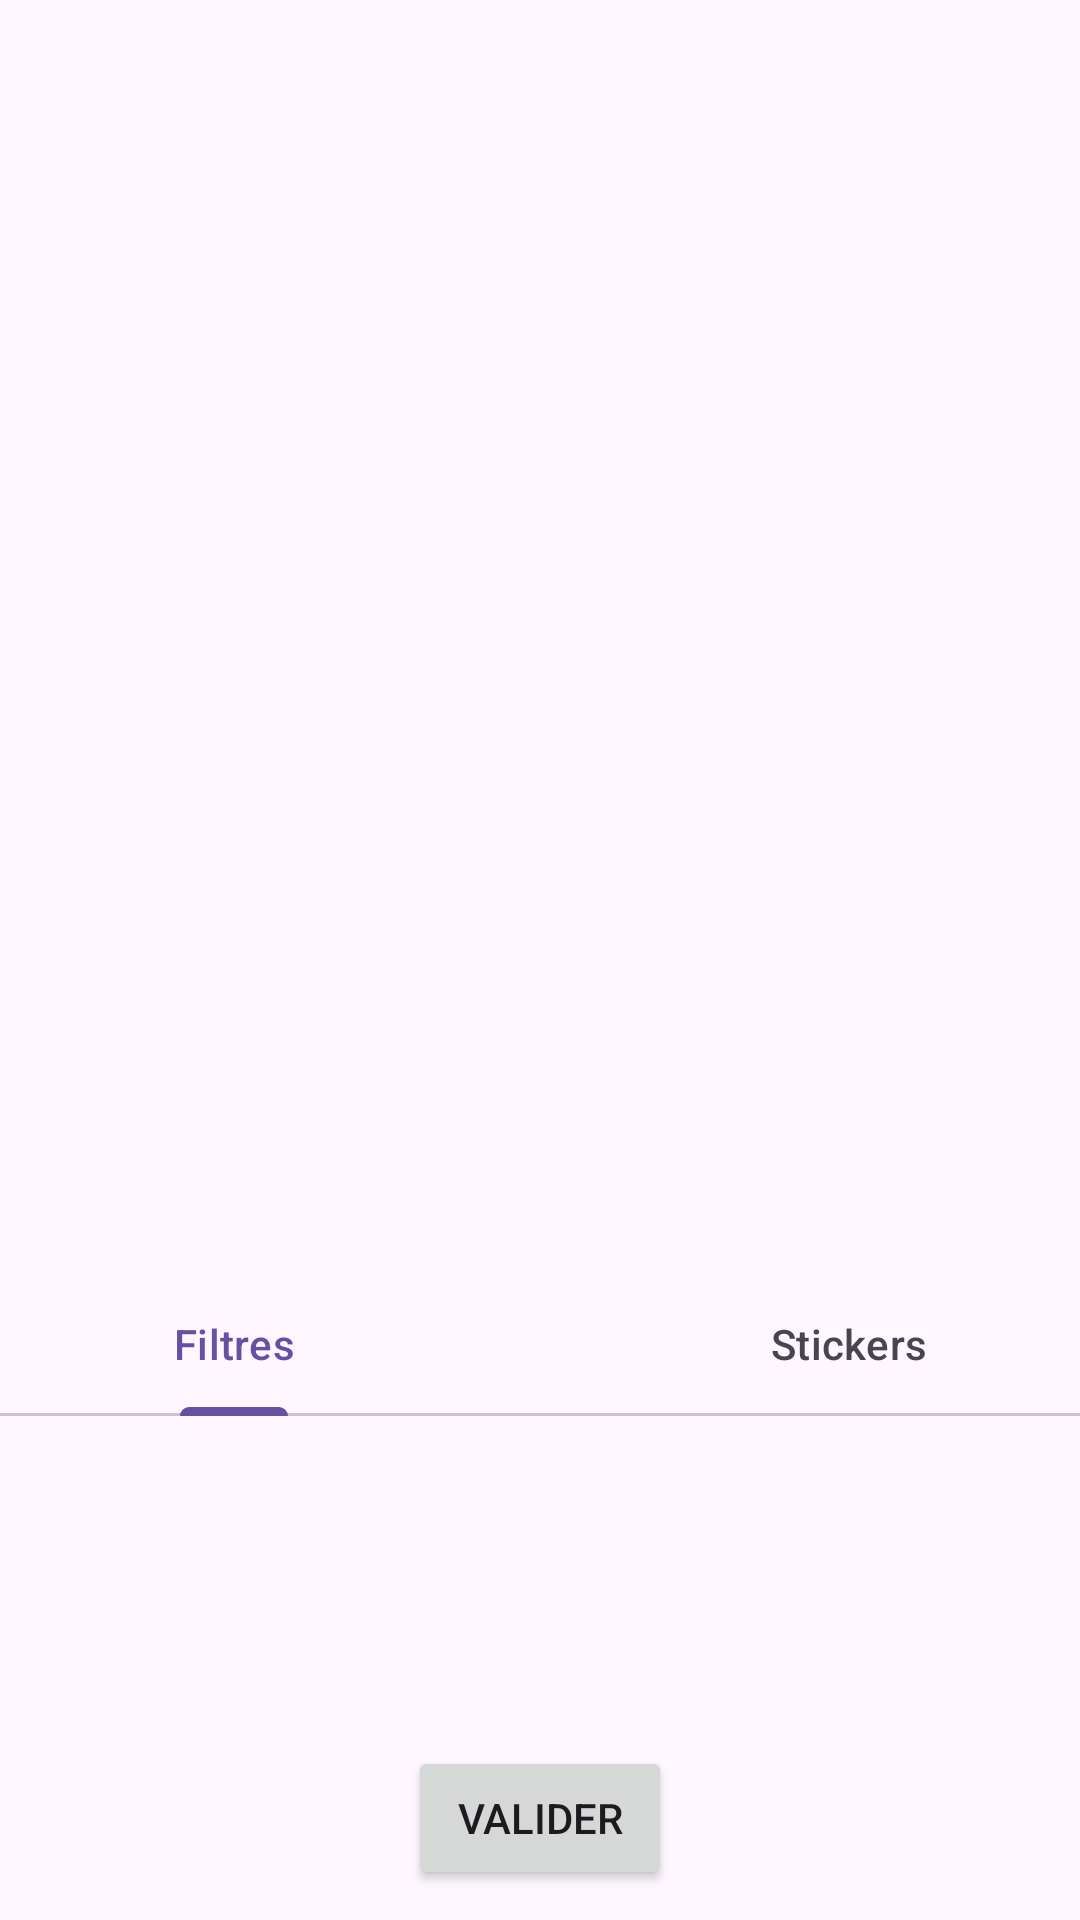

Android layout source for this screen:
<!-- AndroidManifest.xml: application theme Theme.SmallProject_RGEVTA -->
<!-- res/layout/activity_picture.xml -->
<?xml version="1.0" encoding="utf-8"?>
<androidx.constraintlayout.widget.ConstraintLayout xmlns:android="http://schemas.android.com/apk/res/android"
    xmlns:app="http://schemas.android.com/apk/res-auto"
    xmlns:tools="http://schemas.android.com/tools"
    android:layout_width="match_parent"
    android:layout_height="match_parent">

    <ImageView
        android:id="@+id/filter_picture_picture"
        android:layout_width="0dp"
        android:layout_height="0dp"
        android:layout_marginStart="10dp"
        android:layout_marginTop="10dp"
        android:layout_marginEnd="10dp"
        android:layout_marginBottom="10dp"
        app:layout_constraintBottom_toTopOf="@+id/picture_tab_layout"
        app:layout_constraintEnd_toEndOf="parent"
        app:layout_constraintStart_toStartOf="parent"
        app:layout_constraintTop_toTopOf="parent"
        tools:srcCompat="@tools:sample/avatars" />

    <com.google.android.material.tabs.TabLayout
        android:id="@+id/picture_tab_layout"
        android:layout_width="409dp"
        android:layout_height="wrap_content"
        app:layout_constraintBottom_toTopOf="@+id/filters_stickers_fragment_container"
        app:layout_constraintEnd_toEndOf="parent"
        app:layout_constraintStart_toStartOf="parent"
        app:layout_constraintTop_toBottomOf="@+id/filter_picture_picture">

        <com.google.android.material.tabs.TabItem
            android:id="@+id/filters_tab"
            android:layout_width="wrap_content"
            android:layout_height="wrap_content"
            android:text="@string/tab_filter" />

        <com.google.android.material.tabs.TabItem
            android:id="@+id/stickers_tab"
            android:layout_width="wrap_content"
            android:layout_height="wrap_content"
            android:text="@string/tab_sticker" />

    </com.google.android.material.tabs.TabLayout>

    <androidx.fragment.app.FragmentContainerView
        android:id="@+id/filters_stickers_fragment_container"
        android:layout_width="0dp"
        android:layout_height="100dp"
        app:layout_constraintBottom_toTopOf="@+id/save_picture_button"
        app:layout_constraintEnd_toEndOf="parent"
        app:layout_constraintStart_toStartOf="@id/picture_tab_layout"
        app:layout_constraintTop_toBottomOf="@+id/picture_tab_layout" />

    <Button
        android:id="@+id/save_picture_button"
        android:layout_width="wrap_content"
        android:layout_height="wrap_content"
        android:layout_marginTop="10dp"
        android:layout_marginBottom="10dp"
        android:onClick="stopPictureActivity"
        android:text="@string/picture_save_button"
        app:layout_constraintBottom_toBottomOf="parent"
        app:layout_constraintEnd_toEndOf="parent"
        app:layout_constraintStart_toStartOf="parent"
        app:layout_constraintTop_toBottomOf="@+id/filters_stickers_fragment_container" />

    <ImageView
        android:id="@+id/sticker_picture"
        android:layout_width="100dp"
        android:layout_height="100dp"
        android:layout_marginStart="10dp"
        android:layout_marginTop="10dp"
        app:layout_constraintStart_toStartOf="@id/filter_picture_picture"
        app:layout_constraintTop_toTopOf="@id/filter_picture_picture"
        tools:srcCompat="@tools:sample/avatars" />

</androidx.constraintlayout.widget.ConstraintLayout>
<!-- resources referenced by this layout -->
<resources>
  <string name="picture_save_button">Valider</string>
  <string name="tab_filter">Filtres</string>
  <string name="tab_sticker">Stickers</string>
  <style name="Theme.SmallProject_RGEVTA" parent="Base.Theme.SmallProject_RGEVTA" />
  <style name="Base.Theme.SmallProject_RGEVTA" parent="Theme.Material3.DayNight">
          
          
      </style>
</resources>
